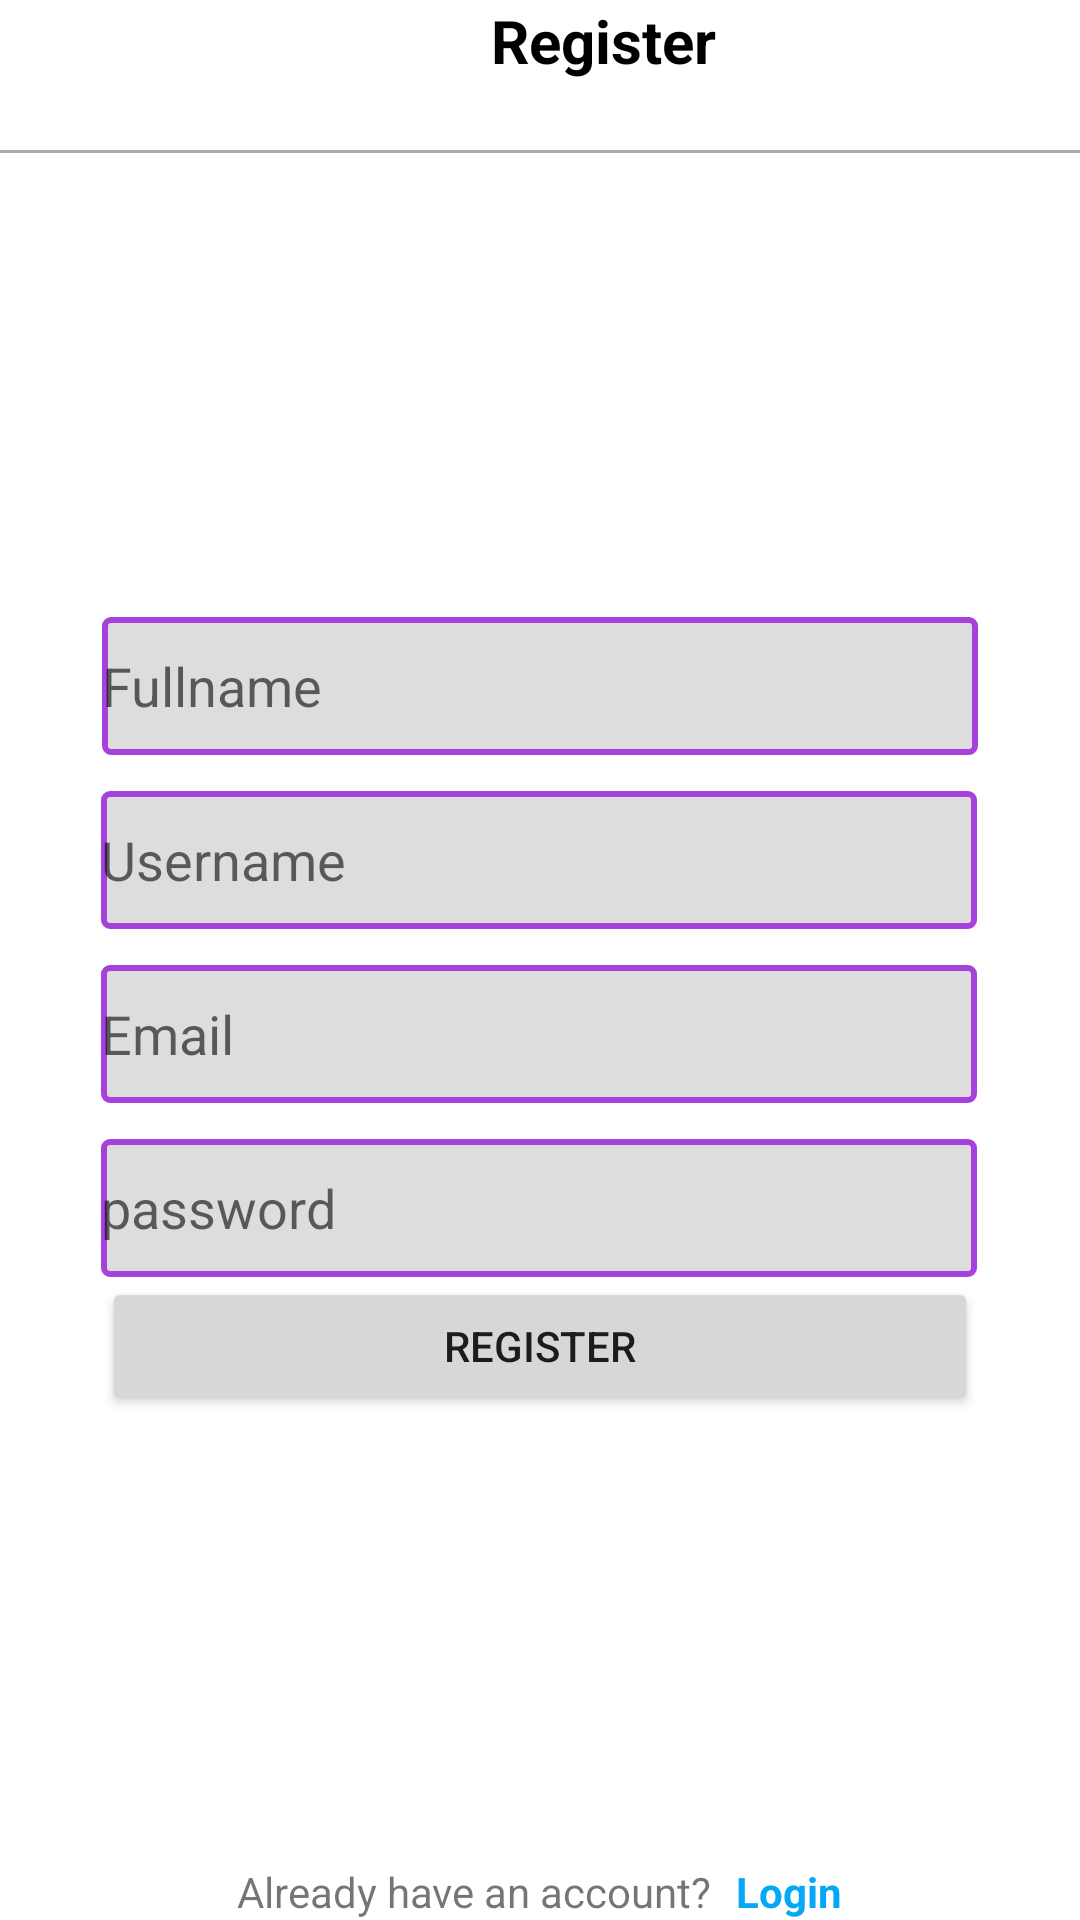

Layout XML and referenced resources for this Android screen:
<!-- AndroidManifest.xml: application theme AppTheme -->
<!-- res/layout/activity_register.xml -->
<?xml version="1.0" encoding="utf-8"?>
<androidx.constraintlayout.widget.ConstraintLayout xmlns:android="http://schemas.android.com/apk/res/android"
    xmlns:app="http://schemas.android.com/apk/res-auto"
    xmlns:tools="http://schemas.android.com/tools"
    android:layout_width="match_parent"
    android:layout_height="match_parent"
    tools:context=".activities.RegisterActivity">

    
    <LinearLayout
        android:id="@+id/linearLayout4"
        android:layout_width="match_parent"
        android:layout_height="wrap_content"
        android:orientation="horizontal"
        app:layout_constraintStart_toStartOf="parent"
        app:layout_constraintTop_toTopOf="parent">

        <ImageView
            android:id="@+id/btn_back_REGISTER"
            android:layout_marginStart="2dp"
            android:layout_width="40dp"
            android:layout_height="50dp"
            android:src="@drawable/ic_arrow" />

        <TextView
            android:layout_width="match_parent"
            android:layout_height="wrap_content"
            android:text="Register"
            android:textAlignment="center"
            android:textColor="@android:color/black"
            android:textSize="20sp"
            android:textStyle="bold" />

    </LinearLayout>

    
    <View
        android:id="@+id/view"
        android:layout_width="match_parent"
        android:layout_height="1dp"
        android:background="@android:color/darker_gray"
        app:layout_constraintStart_toStartOf="parent"
        app:layout_constraintTop_toBottomOf="@+id/linearLayout4" />

    <ImageView
        android:id="@+id/imageView8"
        android:layout_width="160dp"
        android:layout_height="90dp"
        android:src="@drawable/instagram"
        app:layout_constraintBottom_toBottomOf="parent"
        app:layout_constraintEnd_toEndOf="parent"
        app:layout_constraintHorizontal_bias="0.498"
        app:layout_constraintStart_toStartOf="parent"
        app:layout_constraintTop_toTopOf="parent"
        app:layout_constraintVertical_bias="0.21" />

    <EditText
        android:id="@+id/editText"
        android:layout_width="292dp"
        android:layout_height="46dp"
        android:background="@drawable/et_background"
        android:hint="Fullname"
        app:layout_constraintEnd_toEndOf="parent"
        app:layout_constraintStart_toStartOf="parent"
        app:layout_constraintTop_toBottomOf="@+id/imageView8" />

    <EditText
        android:id="@+id/editText2"
        android:layout_width="292dp"
        android:layout_height="46dp"
        android:layout_marginTop="12dp"
        android:background="@drawable/et_background"
        android:hint="Username"
        app:layout_constraintEnd_toEndOf="parent"
        app:layout_constraintHorizontal_bias="0.495"
        app:layout_constraintStart_toStartOf="parent"
        app:layout_constraintTop_toBottomOf="@+id/editText" />

    <EditText
        android:id="@+id/editText3"
        android:layout_width="292dp"
        android:layout_height="46dp"
        android:layout_marginTop="12dp"
        android:background="@drawable/et_background"
        android:hint="Email"
        app:layout_constraintEnd_toEndOf="parent"
        app:layout_constraintHorizontal_bias="0.495"
        app:layout_constraintStart_toStartOf="parent"
        app:layout_constraintTop_toBottomOf="@+id/editText2" />

    <EditText
        android:id="@+id/editText4"
        android:layout_width="292dp"
        android:layout_height="46dp"
        android:layout_marginTop="12dp"
        android:background="@drawable/et_background"
        android:hint="password"
        android:inputType="textPassword"
        app:layout_constraintEnd_toEndOf="parent"
        app:layout_constraintHorizontal_bias="0.495"
        app:layout_constraintStart_toStartOf="parent"
        app:layout_constraintTop_toBottomOf="@+id/editText3" />

    <Button
        android:id="@+id/btn_REGISTER"
        android:layout_width="292dp"
        android:layout_height="46dp"
        android:text="Register"
        app:layout_constraintEnd_toEndOf="parent"
        app:layout_constraintStart_toStartOf="parent"
        app:layout_constraintTop_toBottomOf="@+id/editText4" />


    <LinearLayout
        android:layout_width="match_parent"
        android:layout_height="wrap_content"
        android:gravity="center"
        android:orientation="horizontal"
        app:layout_constraintBottom_toBottomOf="parent">

        <TextView
            android:layout_width="wrap_content"
            android:layout_height="wrap_content"
            android:layout_marginEnd="8dp"
            android:text="Already have an account?" />

        <TextView
            android:id="@+id/txt_Login_REGISTER"
            android:layout_width="wrap_content"
            android:layout_height="wrap_content"
            android:text="Login"
            android:textColor="#03A9F4"
            android:textStyle="bold" />
    </LinearLayout>

</androidx.constraintlayout.widget.ConstraintLayout>
<!-- resources referenced by this layout -->
<resources>
  <!-- drawable et_background (drawable) -->
  <?xml version="1.0" encoding="utf-8"?>
  <shape xmlns:android="http://schemas.android.com/apk/res/android"
      android:shape="rectangle">
  
      <corners
          android:radius="2dp" />
      <stroke
          android:color="#A641DC"
          android:width="2dp"/>
  
      <solid
          android:color="#DDDDDD" />
  
  </shape>
  <style name="AppTheme" parent="Theme.MaterialComponents.Light.NoActionBar">
          
          <item name="colorPrimary">@color/colorPrimary</item>
          <item name="colorPrimaryDark">#00DCF8</item>
          <item name="colorAccent">@color/colorAccent</item>
      </style>
  <!-- not gathered from this repository: default colours our renderer supplied (Android Studio template values) -->
  <color name="colorPrimary">#FF6200EE</color>
  <color name="colorAccent">#FF03DAC5</color>
</resources>
